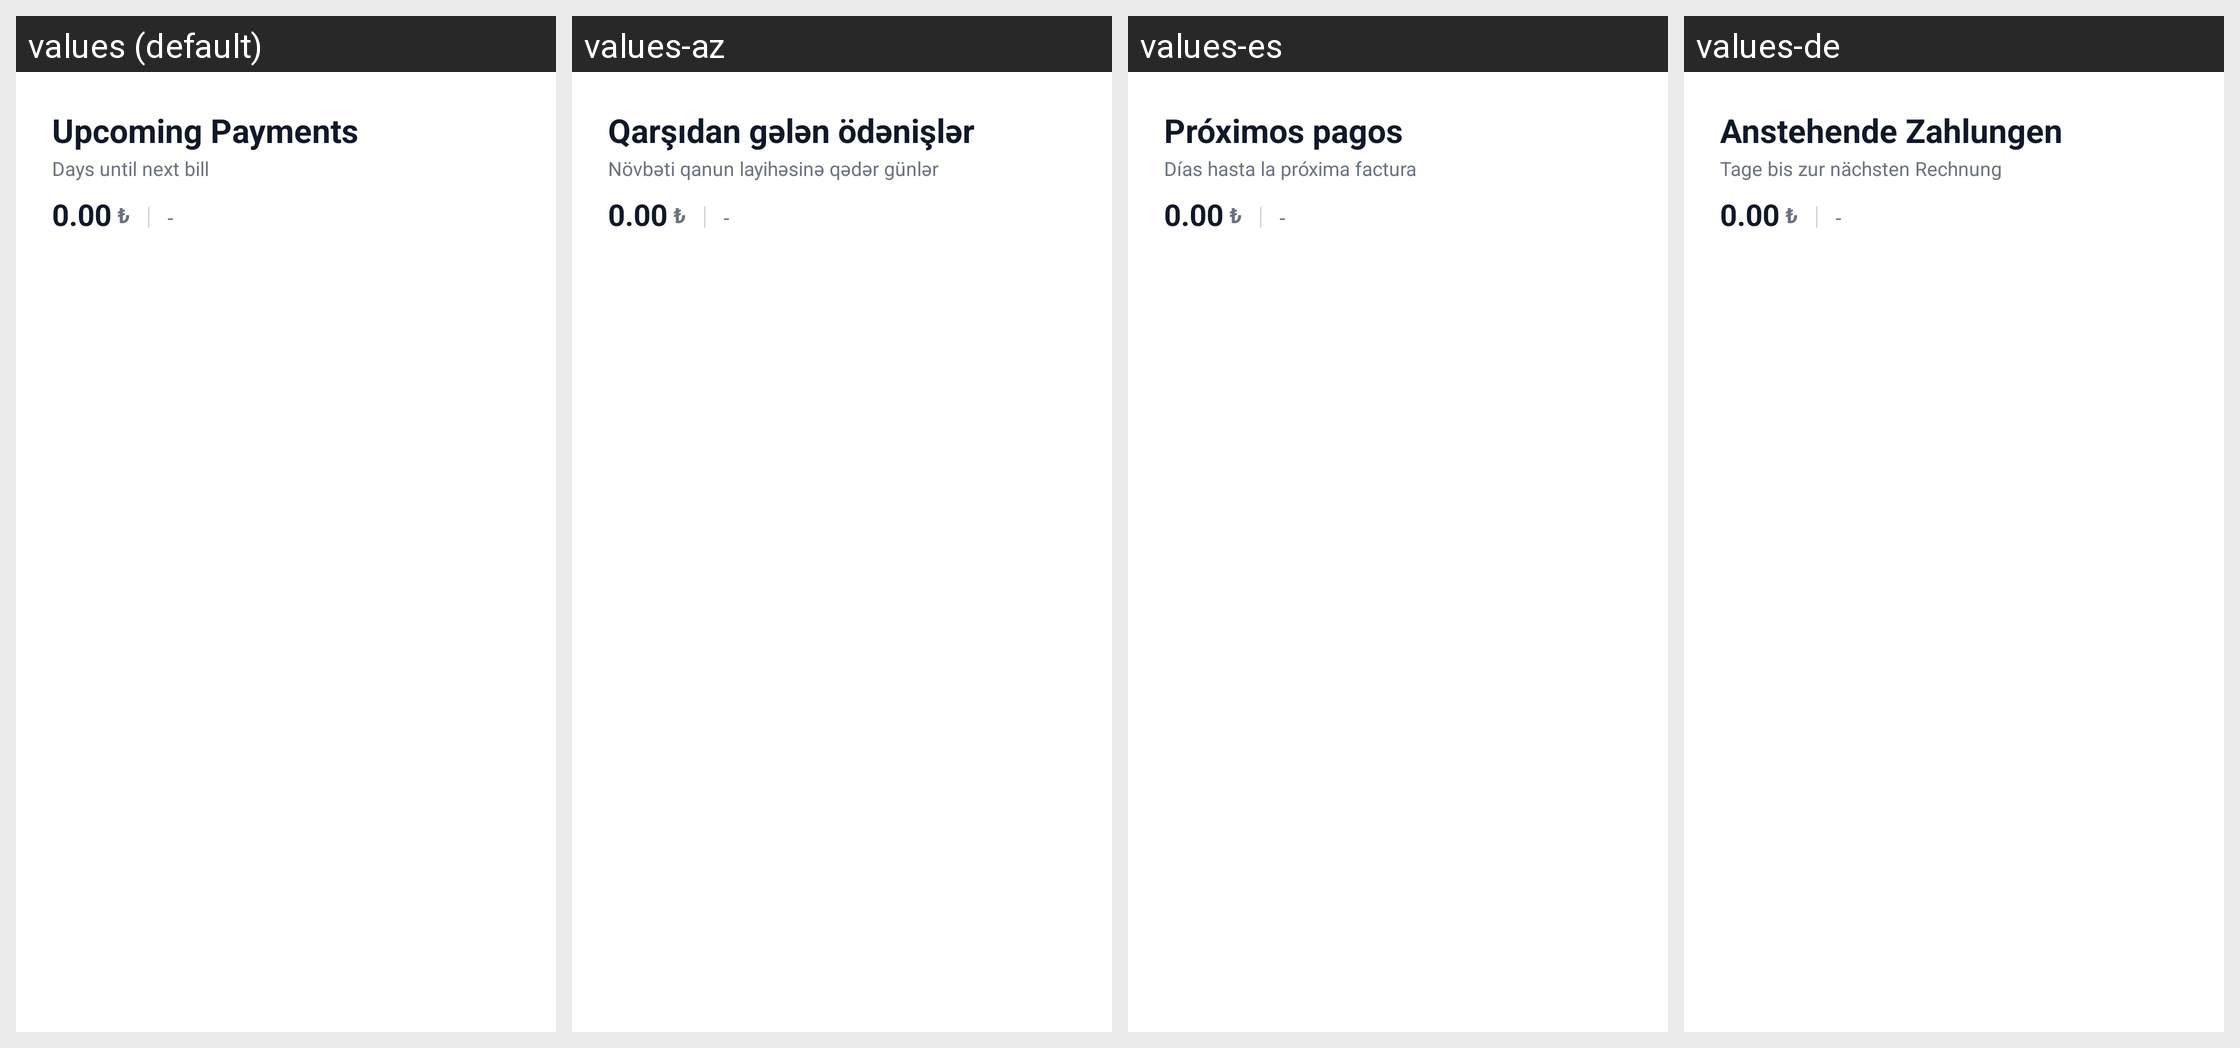

The Android screen above is rendered under several locales of the same app. Produce the string resources it draws, with the default and per-locale values.
Android screen res/layout/fragment_upcoming.xml rendered under 4 locales, left to right: values (default), values-az, values-es, values-de. Device: Nexus 5 (rendered at 1080×1920; each locale shown at half size, 540×960, under a caption strip naming it); theme Theme.Aboneliklerim.NoActionBar.
Other locales in the repository, not shown: values-ar, values-cs, values-da, values-fi, values-fr, values-it, values-ja, values-ko, values-nl, values-no, values-pl, values-pt, values-pt-rBR, values-sv, values-th, values-tr, values-uk, values-zh-rCN.
Strings drawn on this screen, with the default value and each locale's value (text and hints the layout hard-codes, and strings that could not be matched under every locale, appear in the picture but are not listed):

upcoming_payments
  values: Upcoming Payments
  values-az: Qarşıdan gələn ödənişlər
  values-es: Próximos pagos
  values-de: Anstehende Zahlungen

days_until_bill
  values: Days until next bill
  values-az: Növbəti qanun layihəsinə qədər günlər
  values-es: Días hasta la próxima factura
  values-de: Tage bis zur nächsten Rechnung
